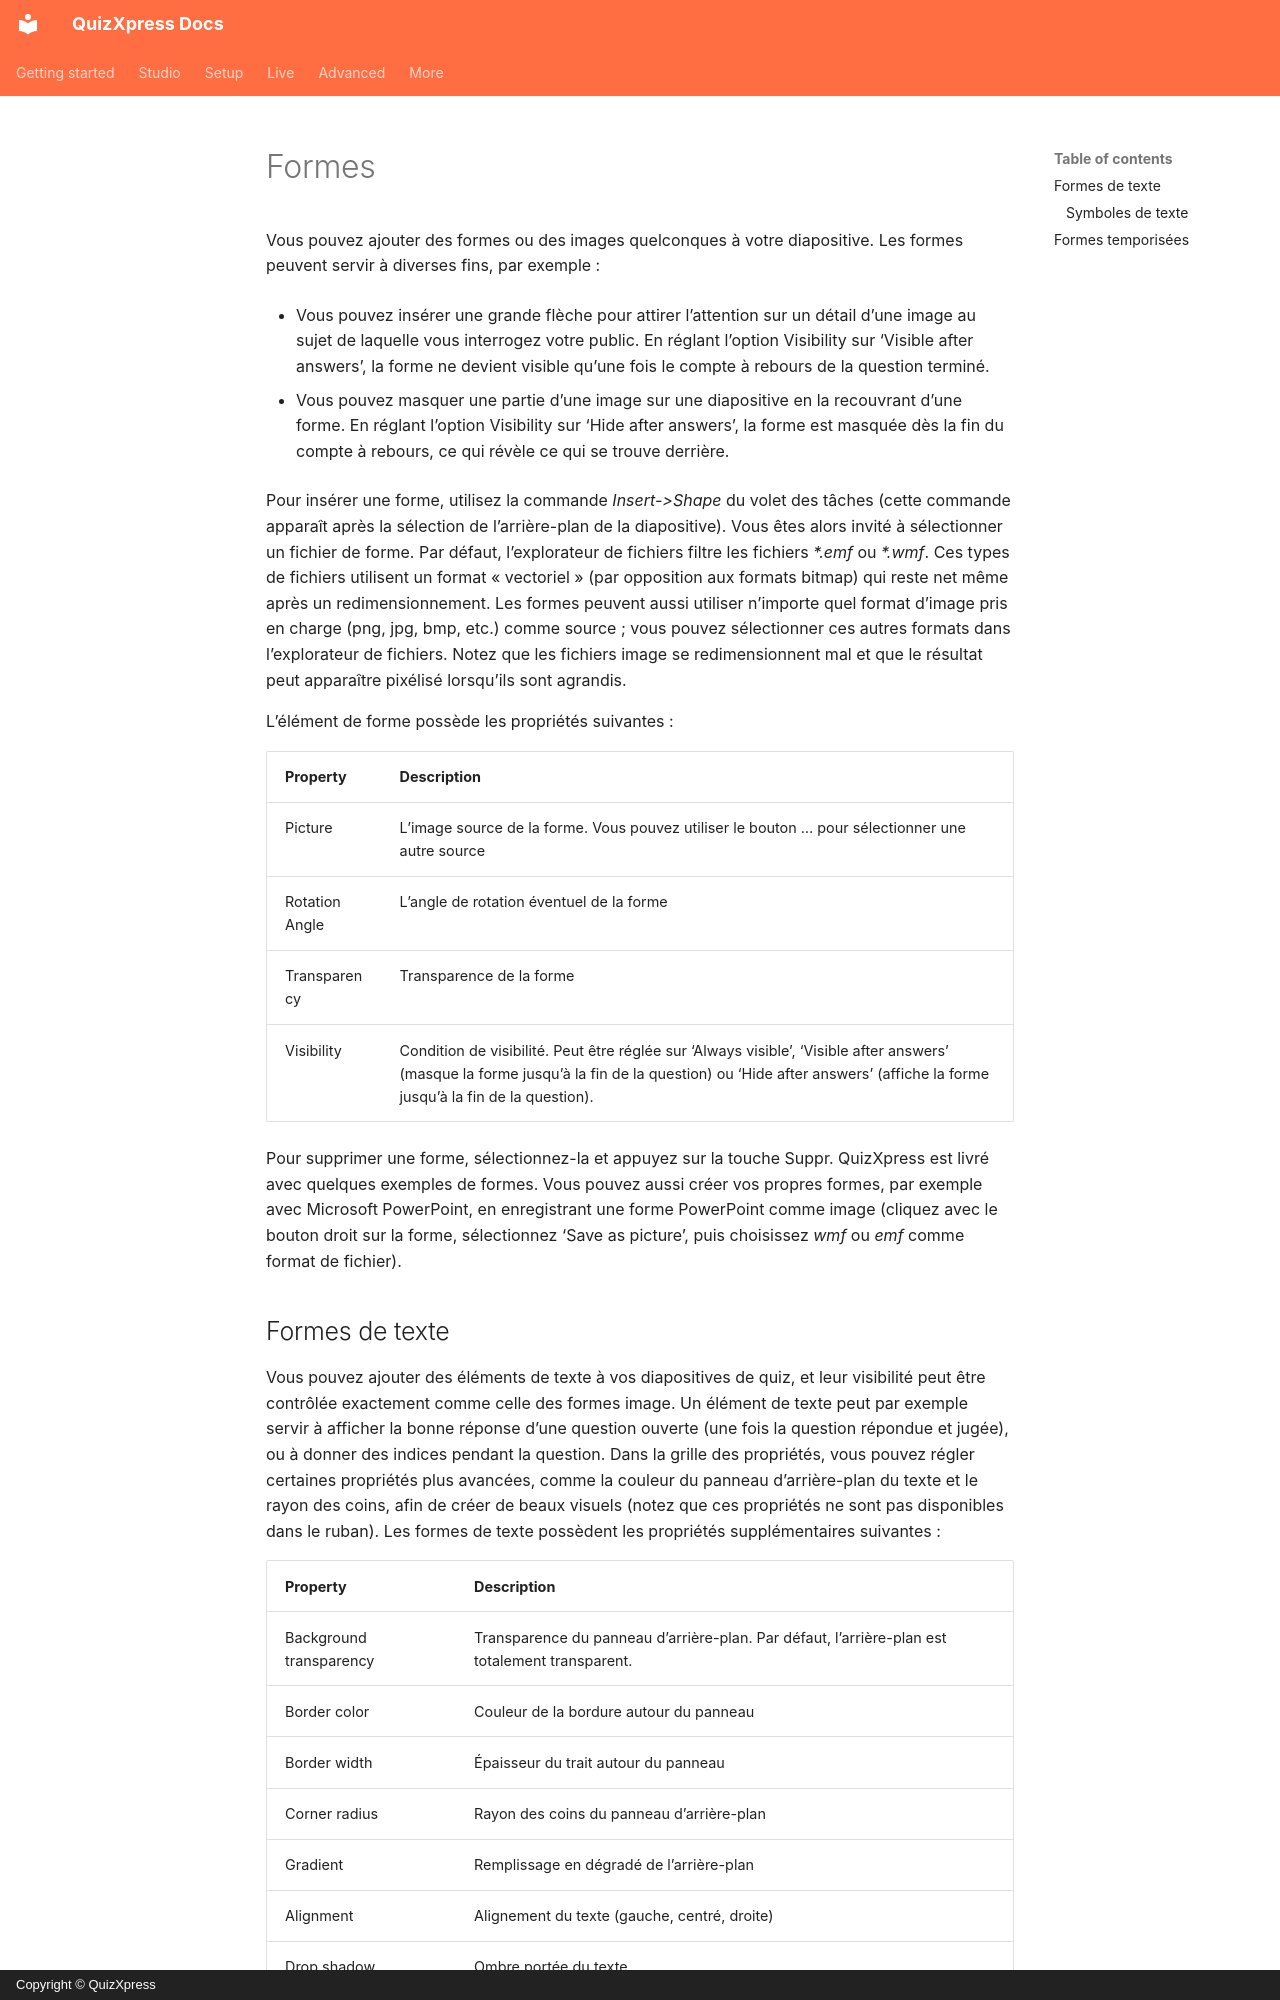

repository: gameshowcrew/quizxpress-docs · page: studio/adding-multimedia-content/shapes.fr/index.html · generator: mkdocs · copyright: Copyright © QuizXpress

# Formes

Vous pouvez ajouter des formes ou des images quelconques à votre diapositive. Les formes peuvent servir à diverses fins, par exemple :

- Vous pouvez insérer une grande flèche pour attirer l’attention sur un détail d’une image au sujet de laquelle vous interrogez votre public. En réglant l’option Visibility sur ‘Visible after answers’, la forme ne devient visible qu’une fois le compte à rebours de la question terminé.

- Vous pouvez masquer une partie d’une image sur une diapositive en la recouvrant d’une forme. En réglant l’option Visibility sur ‘Hide after answers’, la forme est masquée dès la fin du compte à rebours, ce qui révèle ce qui se trouve derrière.

Pour insérer une forme, utilisez la commande *Insert->Shape* du volet des tâches (cette commande apparaît après la sélection de l’arrière-plan de la diapositive). Vous êtes alors invité à sélectionner un fichier de forme. Par défaut, l’explorateur de fichiers filtre les fichiers *\*.emf* ou *\*.wmf*. Ces types de fichiers utilisent un format « vectoriel » (par opposition aux formats bitmap) qui reste net même après un redimensionnement. Les formes peuvent aussi utiliser n’importe quel format d’image pris en charge (png, jpg, bmp, etc.) comme source ; vous pouvez sélectionner ces autres formats dans l’explorateur de fichiers. Notez que les fichiers image se redimensionnent mal et que le résultat peut apparaître pixélisé lorsqu’ils sont agrandis.

L’élément de forme possède les propriétés suivantes :

| Property       | Description                                                                                                                                                                                     |
|----------------|-------------------------------------------------------------------------------------------------------------------------------------------------------------------------------------------------|
| Picture        | L’image source de la forme. Vous pouvez utiliser le bouton … pour sélectionner une autre source                                                                                                 |
| Rotation Angle | L’angle de rotation éventuel de la forme                                                                                                                                                        |
| Transparency   | Transparence de la forme                                                                                                                                                                        |
| Visibility     | Condition de visibilité. Peut être réglée sur ‘Always visible’, ‘Visible after answers’ (masque la forme jusqu’à la fin de la question) ou ‘Hide after answers’ (affiche la forme jusqu’à la fin de la question). |

Pour supprimer une forme, sélectionnez-la et appuyez sur la touche Suppr. QuizXpress est livré avec quelques exemples de formes. Vous pouvez aussi créer vos propres formes, par exemple avec Microsoft PowerPoint, en enregistrant une forme PowerPoint comme image (cliquez avec le bouton droit sur la forme, sélectionnez ‘Save as picture’, puis choisissez *wmf* ou *emf* comme format de fichier).
